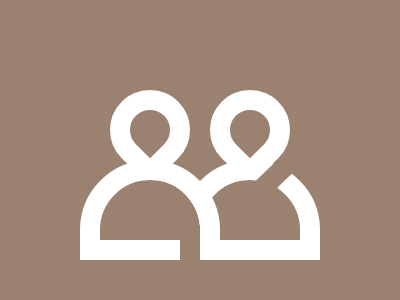

Write the HTML and CSS that draws this image.

<div c></div>
<div c d></div>
<div a>
  <div a b>
    <div l>
      <div l z></div>
    </div>
  </div>
</div>
<style>
  *{background: #9B8170}
  div {
    position: absolute;
    outline: 20px #fff solid;
  }
  [a] {
    width: 100px;
    height: 60px;
    top: 180px;
    left: 200px;
    border-radius: 50px 50px 0 0;
    outline: 20px #fff solid;
  }
  [b] {
    top: 0;
    left: -100px;
  }
  [c]{
    width: 40px;
    height: 40px;
    border-radius: 50% 50% 0 50%;
    rotate: 45deg;
    left: 230px;
    top: 110px;
  }
  [d] {
    left: 130px;
  }
  [l] {
    outline: 0;
    width: 20px;
    height: 40px;
    left: 80px;
    top: 45px;
  }
  [z] {
    rotate: 46deg;
    left: 82px;
    top: -66px;
  }
</style>

<!-- minified (395 char)
 
<div c></div><div c d></div><div a><div a b><div l><div l z><style>*{background:#9b8170}div{position:absolute;outline:5vw #fff solid}[a]{width:100;height:60;top:180;left:200;border-radius:53q 53q 0 0;}[b]{top:0;left:-100}[c]{width:40;height:40;border-radius:50% 50% 0 50%;rotate:45deg;left:230;top:110}[d]{left:130}[l]{outline:0;width:20;height:40;left:80;top:45}[z]{rotate:46deg;left:82;top:-66

-->
